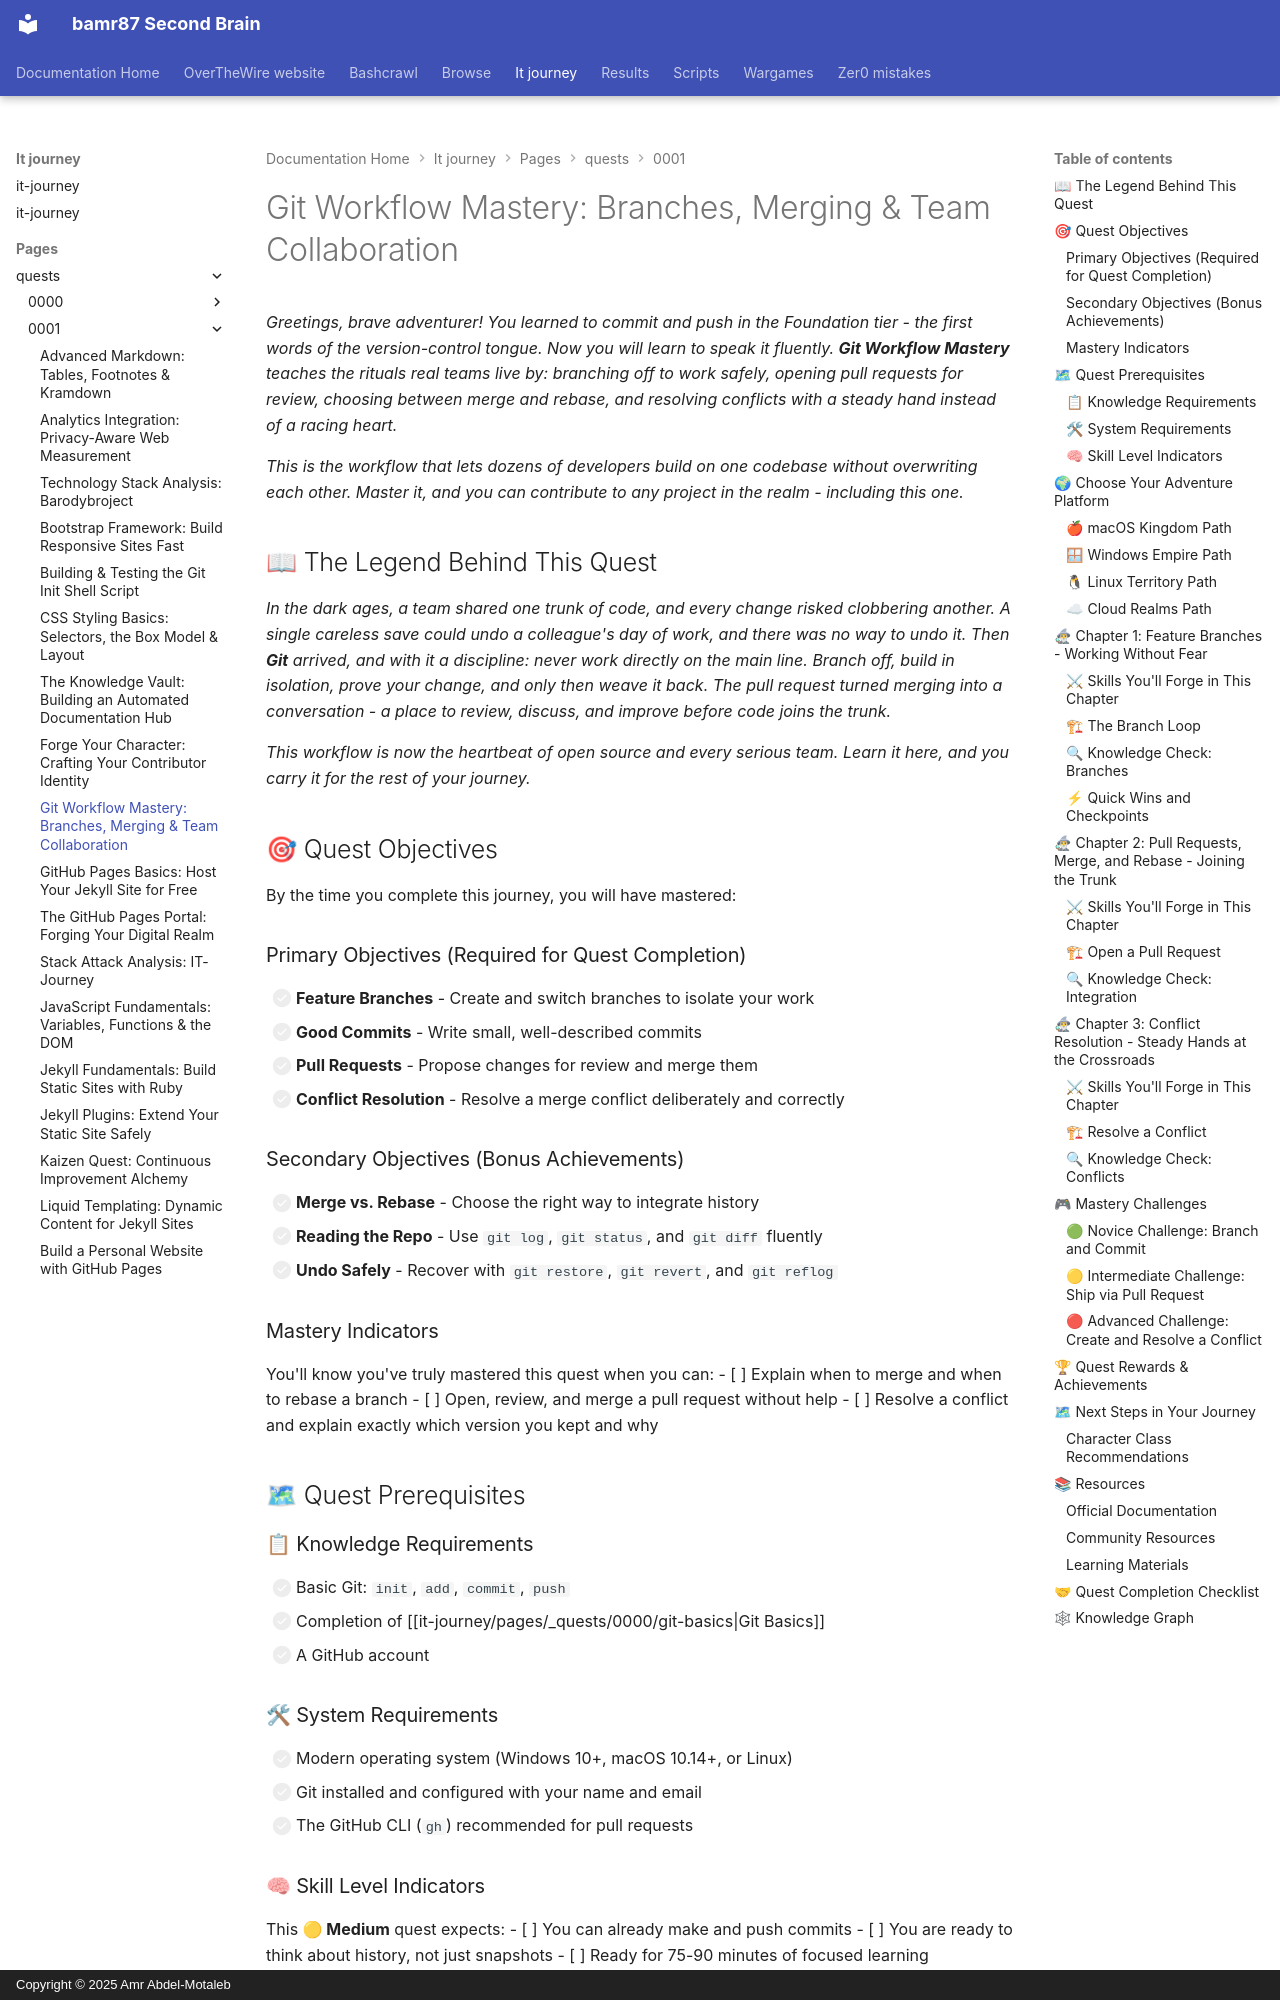

repository: bamr87/README · page: it-journey/pages/_quests/0001/git-workflow-mastery/index.html · generator: mkdocs · copyright: Copyright © 2025 Amr Abdel-Motaleb

---
author: IT-Journey Team
categories:
- Quests
- DevOps
- Version-Control
- Beginner
comments: true
date: '2025-11-29T22:51:57.000Z'
description: 'Master a clean Git workflow: feature branches, focused commits, pull
  requests, merge vs rebase, and calmly resolving conflicts to collaborate confidently.'
difficulty: 🟡 Medium
draft: false
environment:
  os:
  - macos
  - windows
  - linux
  - cloud
  shell:
  - zsh
  - bash
  - powershell
estimated_time: 75-90 minutes
excerpt: Master Git branching strategies, merging techniques, and pull request workflows
  for effective team collaboration.
fmContentType: quest
keywords:
  primary:
  - '0001'
  - git
  - version-control
  - collaboration
  secondary:
  - pull-requests
  - main_quest
  - devops
  - hands-on
  - beginner
lastmod: '2026-06-14T00:00:00.000Z'
layout: quest
learning_style: hands-on
level: '0001'
permalink: /quests/0001/git-workflow-mastery/
prerequisites:
  knowledge_requirements:
  - Basic Git (init, add, commit, push)
  - Completion of Git Basics
  skill_level_indicators:
  - Comfortable making and pushing commits
  system_requirements:
  - Modern OS (macOS, Windows 10+, Linux)
  - Git installed and a GitHub account
preview: /images/previews/git-workflow-mastery-branches-merging-quest-desc.png
primary_technology: git
quest_arc: Forging Your First Website
quest_dependencies:
  recommended_quests:
  - /quests/0001/github-pages-basics/
  required_quests:
  - /quests/0000/git-basics/
  unlocks_quests:
  - /quests/0001/jekyll-fundamentals/
quest_line: The Web Fundamentals Codex
quest_series: Static Site Mastery
quest_type: main_quest
rewards:
  badges:
  - 🏆 Branch Warden - Mastered feature branches and pull requests
  - 🌱 Conflict Pacifier - Resolved a merge conflict without panic
  progression_points: 50
  skills_unlocked:
  - 🛠 Pull Request Workflow
  - 🧠 Merge and Rebase Strategy
  unlocks_features:
  - A repeatable, safe workflow for every project you build
skill_focus: devops
source_file: pages/_quests/0001/git-workflow-mastery.md
source_repo: bamr87/it-journey
source_url: https://github.com/bamr87/it-journey/blob/main/pages/_quests/0001/git-workflow-mastery.md
sub_title: 'Level 0001 (1) Quest: Main Quest - Git Workflow'
tags:
- '0001'
- git
- version-control
- collaboration
- pull-requests
- main_quest
- devops
- hands-on
- beginner
title: 'Git Workflow Mastery: Branches, Merging & Team Collaboration'
validation_criteria:
  completion_requirements:
  - All primary objectives completed
  - A feature branch merged via a pull request
  knowledge_checks:
  - Understands the difference between merge and rebase
  - Can read git log and git status to know the repo state
  skill_demonstrations:
  - Can create a feature branch and open a PR
  - Can resolve a merge conflict deliberately
---
*Greetings, brave adventurer! You learned to commit and push in the Foundation tier - the first words of the version-control tongue. Now you will learn to speak it fluently. **Git Workflow Mastery** teaches the rituals real teams live by: branching off to work safely, opening pull requests for review, choosing between merge and rebase, and resolving conflicts with a steady hand instead of a racing heart.*

*This is the workflow that lets dozens of developers build on one codebase without overwriting each other. Master it, and you can contribute to any project in the realm - including this one.*
